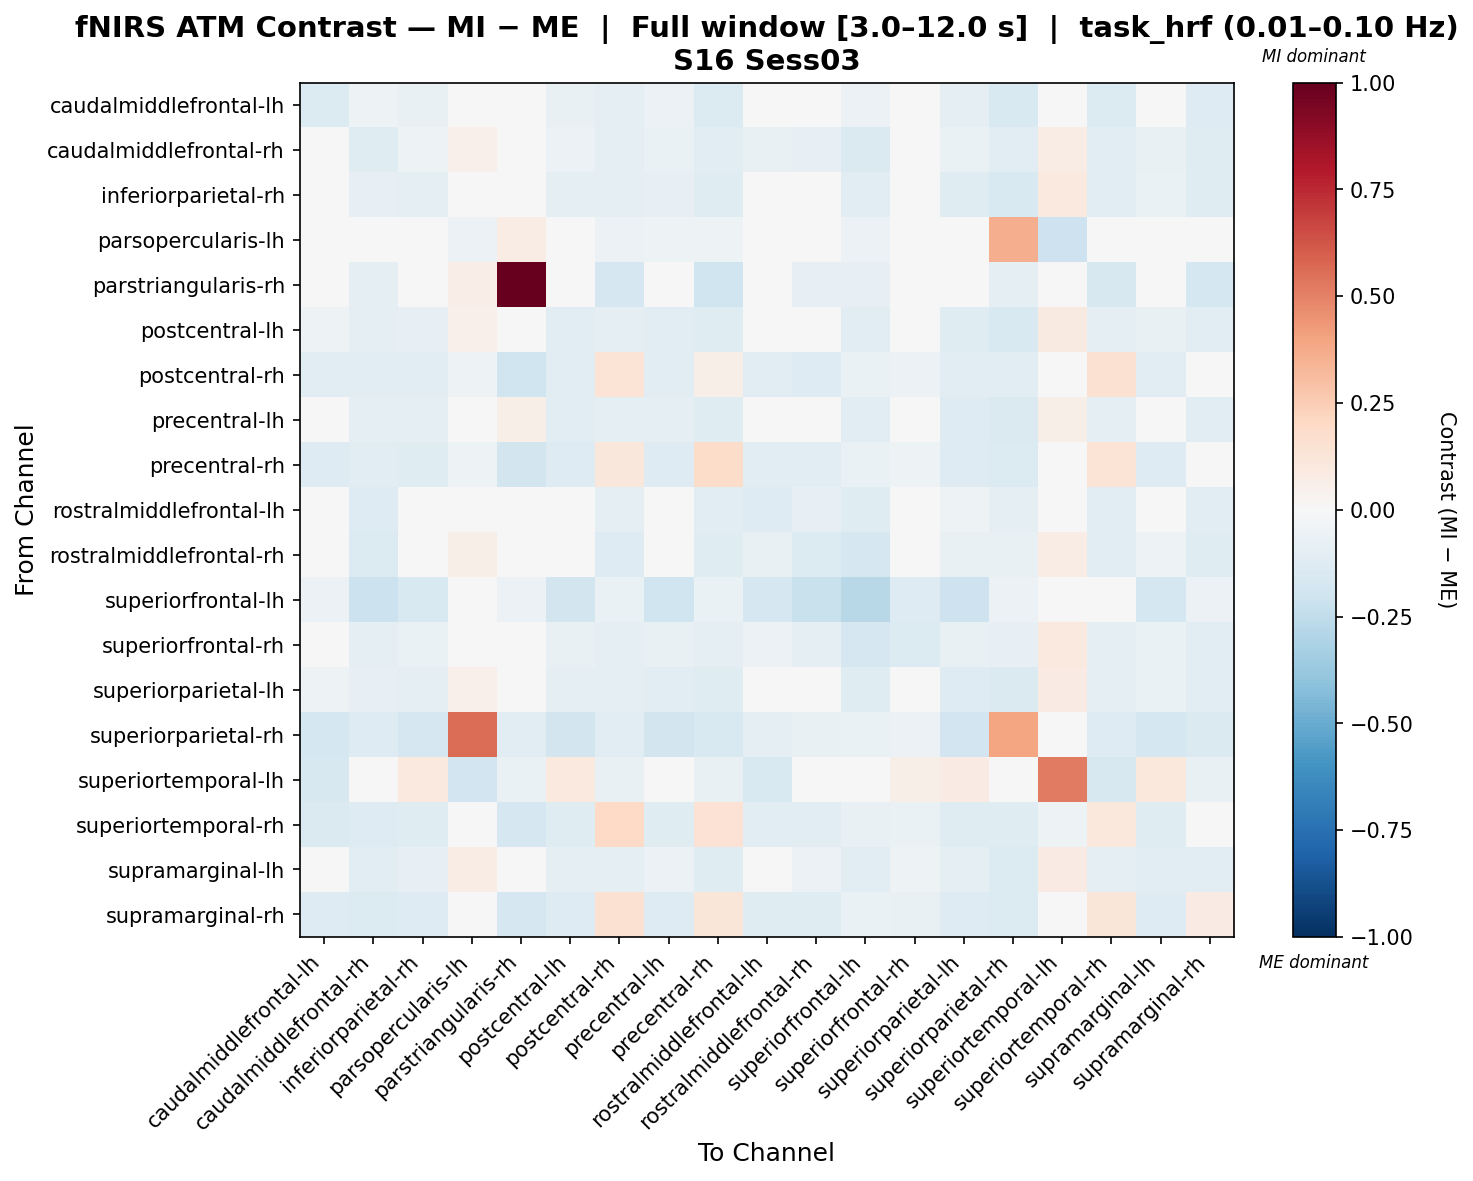

The table this chart was drawn from, first rows:
, caudalmiddlefrontal-lh, caudalmiddlefrontal-rh, inferiorparietal-rh, parsopercularis-lh, parstriangularis-rh, postcentral-lh, postcentral-rh, precentral-lh, precentral-rh, rostralmiddlefrontal-lh, rostralmiddlefrontal-rh, superiorfrontal-lh, superiorfrontal-rh, superiorparietal-lh, superiorparietal-rh, superiortemporal-lh, superiortemporal-rh, supramarginal-lh, supramarginal-rh
caudalmiddlefrontal-lh, -0.138, -0.0535, -0.07065, 0.03273, 0.01814, -0.07481, -0.09635, -0.05921, -0.1364, -0.02063, 0.009072, -0.05652, 0.0031, -0.09446, -0.1561, 0.001882, -0.1386, -0.0413, -0.1263
caudalmiddlefrontal-rh, -0.006132, -0.1218, -0.05077, 0.052, -0.03019, -0.05838, -0.09302, -0.06426, -0.1148, -0.07165, -0.08246, -0.1436, -0.0008018, -0.06892, -0.1062, 0.07434, -0.1114, -0.07631, -0.1234
inferiorparietal-rh, -0.04155, -0.07981, -0.09807, 0.04172, 0.0125, -0.09211, -0.095, -0.08545, -0.1213, -0.02131, -0.008814, -0.1092, -0.03133, -0.1217, -0.1514, 0.09818, -0.1066, -0.06291, -0.1237
parsopercularis-lh, 0.002362, -0.0008986, 0.009279, -0.05737, 0.07534, 0.0261, -0.0558, -0.05386, -0.05394, 0.003783, 0.02487, -0.05766, -0.004263, 0.01601, 0.3614, -0.2054, -0.03348, 0.04629, -0.04278
parstriangularis-rh, 0.01378, -0.09915, -0.02155, 0.06952, 1.0, -0.001314, -0.1645, 0.03498, -0.1979, -0.04582, -0.07972, -0.08435, 0.0006274, -0.01095, -0.09318, 0.01861, -0.1632, -0.002934, -0.1729
postcentral-lh, -0.05066, -0.09016, -0.08161, 0.05172, 0.02865, -0.1022, -0.09291, -0.1032, -0.1243, -0.004307, -0.02645, -0.1082, -0.03156, -0.1231, -0.1496, 0.09087, -0.09644, -0.07441, -0.11
postcentral-rh, -0.1108, -0.1059, -0.1027, -0.05222, -0.2025, -0.1108, 0.1398, -0.1108, 0.06147, -0.1108, -0.1323, -0.06691, -0.06194, -0.1108, -0.1154, -0.02611, 0.1543, -0.1108, -0.02245
precentral-lh, -0.0488, -0.09148, -0.08929, 0.0489, 0.05512, -0.1077, -0.09121, -0.09488, -0.1205, -0.01381, -0.03707, -0.1097, -0.03622, -0.1316, -0.1434, 0.06196, -0.09304, -0.04895, -0.1062
precentral-rh, -0.1318, -0.113, -0.1188, -0.05066, -0.1845, -0.1318, 0.1136, -0.1318, 0.1852, -0.1059, -0.1108, -0.06537, -0.05263, -0.1318, -0.1332, -0.02615, 0.1357, -0.1318, -0.01228
rostralmiddlefrontal-lh, -0.01693, -0.1263, -0.04553, 0.02978, -0.01426, -0.04016, -0.09942, -0.03181, -0.112, -0.1281, -0.08145, -0.1221, -0.03303, -0.05268, -0.09026, 0.01453, -0.102, -0.03236, -0.1137
rostralmiddlefrontal-rh, 0.03199, -0.1401, -0.02349, 0.0606, -0.02816, -0.04321, -0.1256, -0.03952, -0.1219, -0.07324, -0.1401, -0.167, -0.03098, -0.07377, -0.07456, 0.07176, -0.1072, -0.05135, -0.1219
superiorfrontal-lh, -0.05672, -0.2122, -0.1521, -0.04838, -0.05672, -0.1822, -0.0684, -0.1956, -0.06673, -0.1654, -0.224, -0.2791, -0.127, -0.2089, -0.06173, -0.01335, -0.04838, -0.1721, -0.05672
superiorfrontal-rh, 0.03039, -0.08907, -0.06293, 0.03528, 0.02442, -0.07341, -0.09886, -0.07341, -0.09642, -0.06119, -0.09894, -0.1649, -0.1371, -0.07586, -0.08138, 0.09395, -0.09398, -0.06815, -0.1062
superiorparietal-lh, -0.05184, -0.07994, -0.09219, 0.05282, 0.02875, -0.09602, -0.08948, -0.1054, -0.1186, -0.002562, -0.03924, -0.1174, -0.02405, -0.1315, -0.1462, 0.08492, -0.09362, -0.06803, -0.1082
superiorparietal-rh, -0.1752, -0.1251, -0.1718, 0.5567, -0.1102, -0.1803, -0.1143, -0.1824, -0.1549, -0.09709, -0.07603, -0.06655, -0.05781, -0.1916, 0.3958, 0.0, -0.1279, -0.1729, -0.1464
superiortemporal-lh, -0.1617, -0.0002423, 0.09903, -0.1894, -0.06414, 0.09432, -0.07575, 0.02313, -0.07575, -0.1533, 0.01385, -0.03788, 0.05659, 0.08017, 0.0, 0.5188, -0.1605, 0.1037, -0.07102
superiortemporal-rh, -0.1434, -0.1327, -0.1187, -0.04625, -0.1681, -0.1187, 0.1989, -0.1187, 0.1442, -0.1148, -0.1148, -0.07168, -0.06923, -0.1187, -0.1214, -0.05016, 0.1043, -0.1187, -0.01927
supramarginal-lh, -0.03074, -0.1126, -0.08328, 0.07381, 0.02208, -0.0903, -0.08774, -0.05783, -0.1221, -0.02932, -0.05501, -0.1141, -0.05037, -0.09752, -0.1381, 0.07937, -0.09395, -0.1031, -0.1071
supramarginal-rh, -0.1267, -0.137, -0.1325, -0.04659, -0.1683, -0.1296, 0.15, -0.1325, 0.1192, -0.1193, -0.1173, -0.06989, -0.07116, -0.1325, -0.1355, -0.02524, 0.1221, -0.1266, 0.08178
